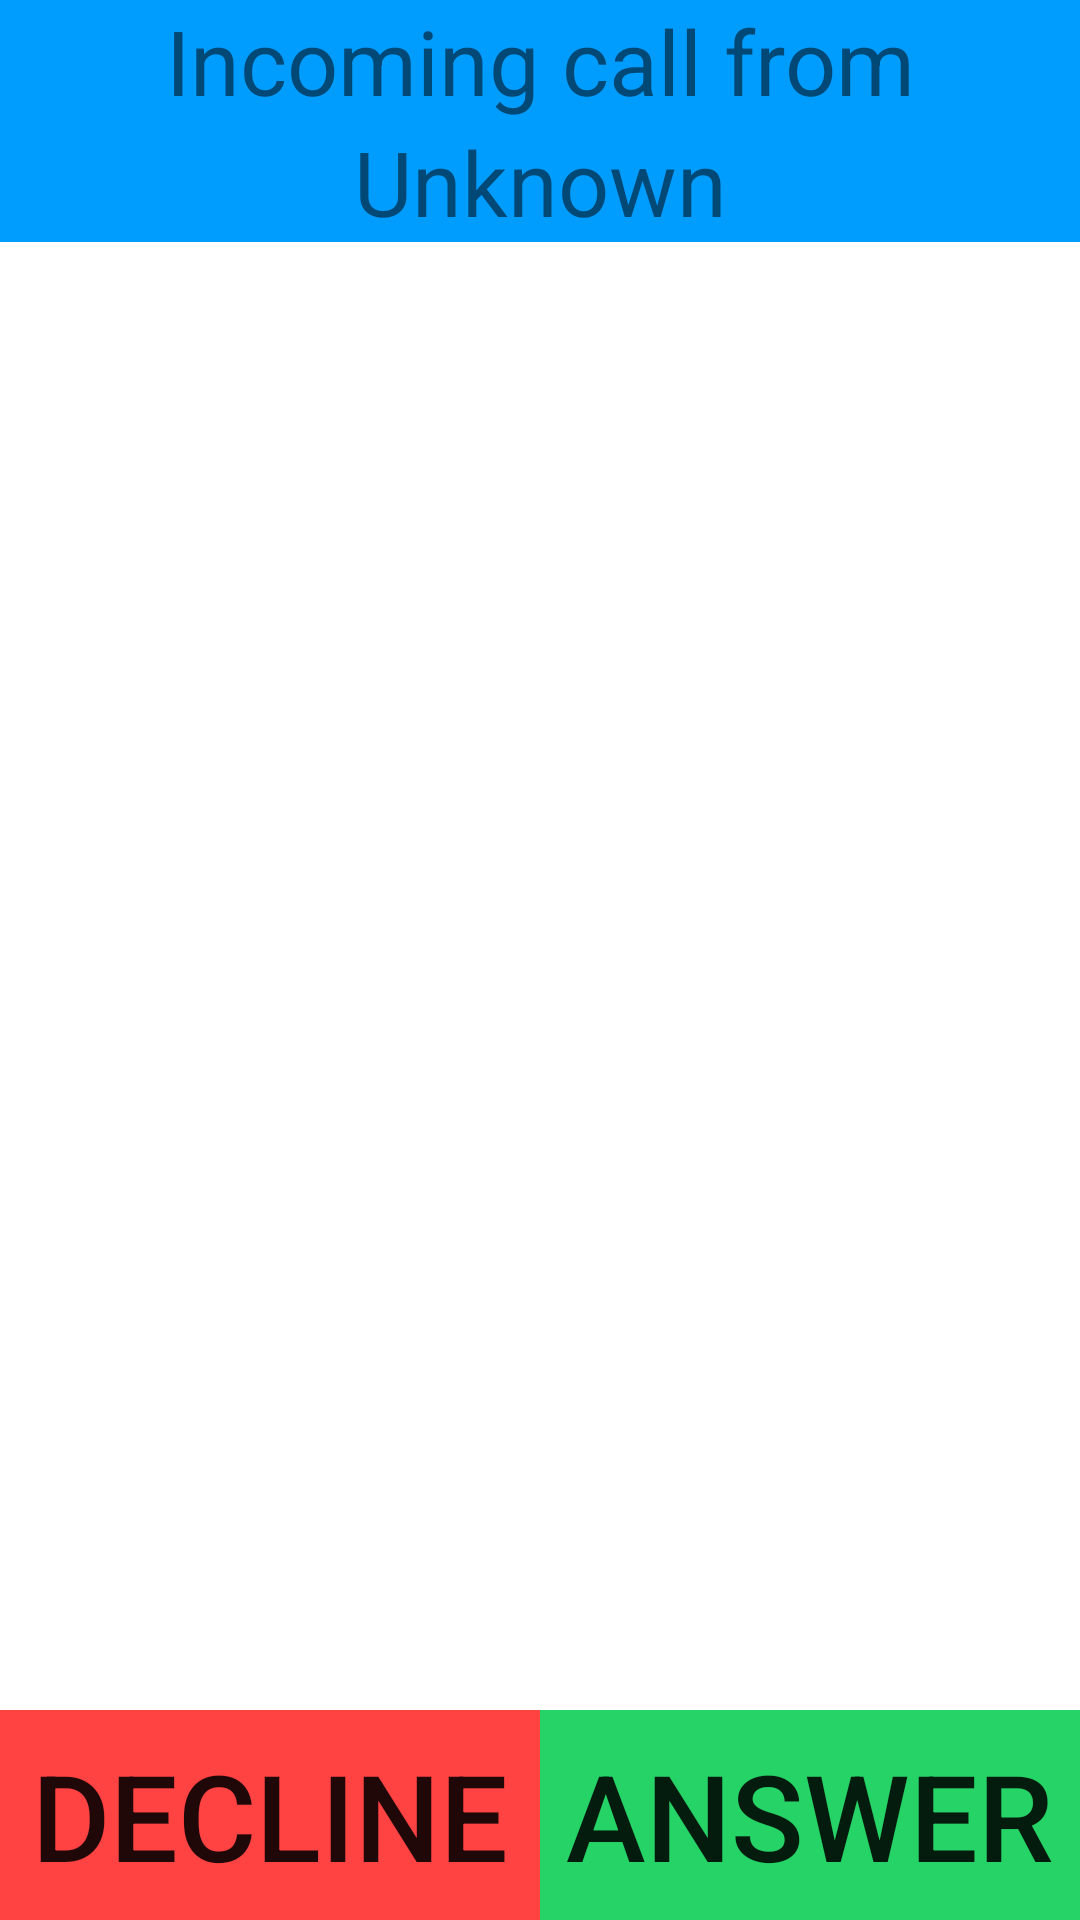

Produce the Android XML layout that renders to this screen, including the resource entries it uses.
<!-- AndroidManifest.xml: application theme AppTheme -->
<!-- res/layout/start_overlay.xml -->
<?xml version="1.0" encoding="utf-8"?>
<FrameLayout xmlns:android="http://schemas.android.com/apk/res/android"
    xmlns:tools="http://schemas.android.com/tools"
    android:layout_width="match_parent"
    android:layout_height="match_parent"
    xmlns:app="http://schemas.android.com/apk/res-auto"
    android:background="#ffffff">

    <LinearLayout
        android:id="@+id/fullscreen_content_controls"
        style="?metaButtonBarStyle"
        android:layout_width="match_parent"
        android:layout_height="match_parent"
        android:layout_gravity="center_horizontal"
        android:orientation="vertical"
        android:background="#ffffff">

        <TextView
            android:id="@+id/topmost_view"
            android:layout_width="match_parent"
            android:layout_height="wrap_content"
            android:background="@color/blue_display"
            android:gravity="center"
            android:textSize="30sp"
            android:text="Incoming call from"/>

        <TextView
            android:id="@+id/caller_name"
            android:layout_width="match_parent"
            android:layout_height="wrap_content"
            android:background="@color/blue_display"
            android:gravity="center"
            android:textSize="30sp"
            android:text="Unknown"/>

        <ImageView
            android:id="@+id/caller_image"
            android:layout_width="match_parent"
            android:layout_height="wrap_content"
            android:adjustViewBounds="true"
            android:layout_marginBottom="2dp"
            android:layout_marginStart="2dp"
            android:layout_marginTop="50dp"
            android:contentDescription="Thumbnail"
            android:scaleType="fitCenter"
            tools:src="@mipmap/ic_launcher"
            android:layout_marginLeft="2dp" />

        
        <FrameLayout
            android:layout_width="match_parent"
            android:layout_height="match_parent"
            android:fitsSystemWindows="false"
            android:background="#00000000">

            <LinearLayout
                style="?metaButtonBarStyle"
                android:layout_width="match_parent"
                android:layout_height="wrap_content"
                android:layout_gravity="bottom|center_horizontal"
                android:background="#ffffff"
                android:orientation="horizontal"
                tools:ignore="UselessParent">

                <Button
                    android:id="@+id/decline_button"
                    style="?metaButtonBarButtonStyle"
                    android:layout_width="0dp"
                    android:layout_height="70dp"
                    android:layout_weight="1"
                    android:background="@color/red_overlay"
                    android:textSize="40sp"
                    android:text="@string/decline_button"/>

                <Button
                    android:id="@+id/answer_button"
                    style="?metaButtonBarButtonStyle"
                    android:layout_width="0dp"
                    android:layout_height="70dp"
                    android:layout_weight="1"
                    android:background="@color/green_overlay"
                    android:textSize="40sp"
                    android:text="@string/answer_button"/>

            </LinearLayout>
        </FrameLayout>

    </LinearLayout>

</FrameLayout>
<!-- resources referenced by this layout -->
<resources>
  <color name="blue_display">#009DFF</color>
  <color name="green_overlay">#25D366</color>
  <color name="red_overlay">#ff4242</color>
  <string name="answer_button">ANSWER</string>
  <string name="decline_button">DECLINE</string>
  <style name="AppTheme" parent="Theme.AppCompat.Light.DarkActionBar">
          
          <item name="colorPrimary">@color/colorPrimary</item>
          <item name="colorPrimaryDark">@color/colorPrimaryDark</item>
          <item name="colorAccent">@color/colorAccent</item>
      </style>
  <color name="colorPrimary">#000000</color>
  <color name="colorPrimaryDark">#000000</color>
  <color name="colorAccent">#66000000</color>
</resources>
